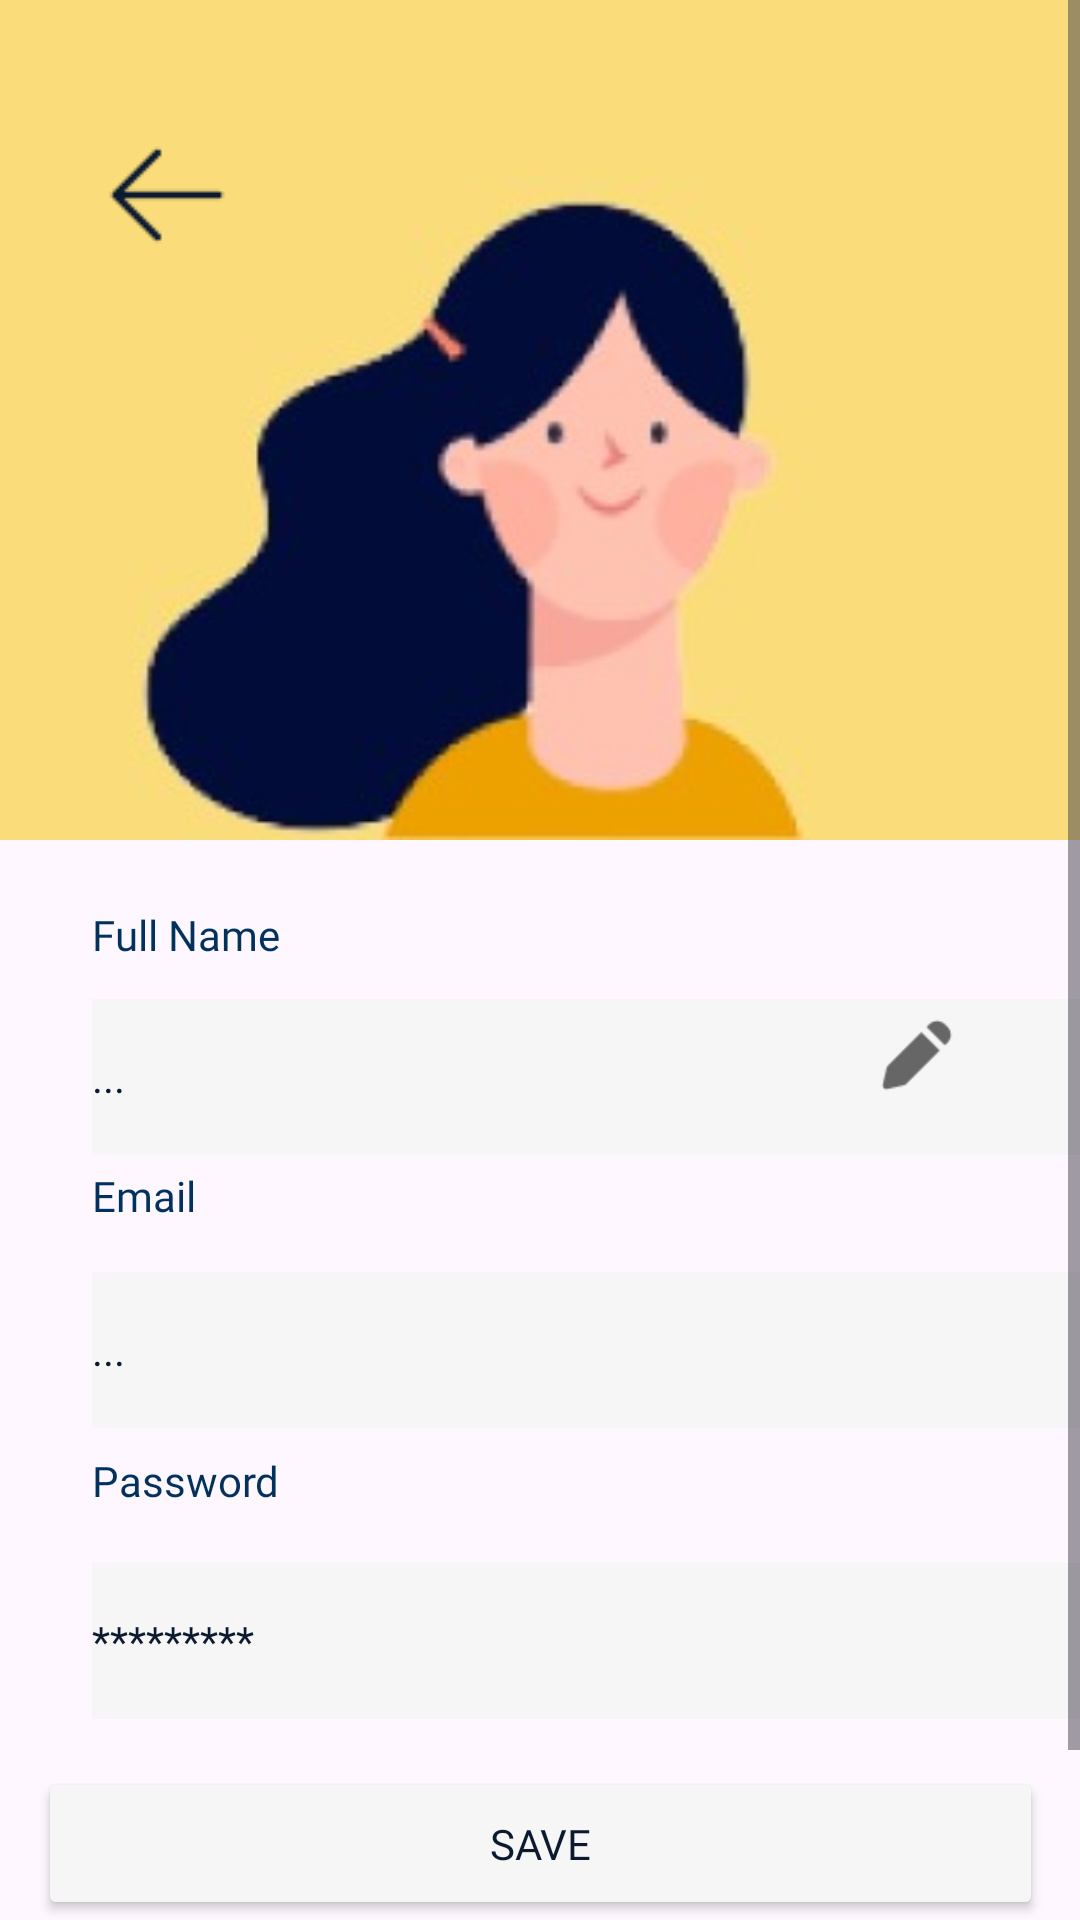

This screen was rendered from an Android layout file. Write that file and the resources it references.
<!-- AndroidManifest.xml: application theme Theme.MrGupazz -->
<!-- res/layout/activity_profile_setting.xml -->
<ScrollView xmlns:android="http://schemas.android.com/apk/res/android"
    xmlns:app="http://schemas.android.com/apk/res-auto"
    xmlns:tools="http://schemas.android.com/tools"
    android:layout_width="match_parent"
    android:layout_height="match_parent"
    android:fillViewport="true"
    tools:context=".ProfileSettingFragment">

    <androidx.constraintlayout.widget.ConstraintLayout
        android:layout_width="match_parent"
        android:layout_height="match_parent"
        tools:layout_editor_absoluteX="0dp"
        tools:layout_editor_absoluteY="-75dp">

        <ImageView
            android:id="@+id/imageView4"
            android:layout_width="540dp"
            android:layout_height="280dp"
            android:src="@drawable/img_profile_setting"
            app:layout_constraintEnd_toEndOf="parent"
            app:layout_constraintStart_toStartOf="parent"
            app:layout_constraintTop_toTopOf="parent" />

        <ImageView
            android:id="@+id/imageView6"
            android:layout_width="50dp"
            android:layout_height="50dp"
            android:layout_marginTop="40dp"
            android:src="@drawable/img_profile_setting_next"
            app:layout_constraintEnd_toEndOf="parent"
            app:layout_constraintHorizontal_bias="0.099"
            app:layout_constraintStart_toStartOf="parent"
            app:layout_constraintTop_toTopOf="parent" />


        <EditText
            android:id="@+id/et_FullName"
            style="@style/Text.Medium.14sp"
            android:layout_width="335dp"
            android:layout_height="52dp"
            android:layout_marginTop="12dp"
            android:background="@color/secondary_shade_8"
            android:focusable="false"
            android:focusableInTouchMode="false"
            android:inputType="textPersonName"
            android:text="..."
            android:textColor="@color/secondary_shade_1"
            app:layout_constraintEnd_toEndOf="@+id/textView2"
            app:layout_constraintHorizontal_bias="0.0"
            app:layout_constraintStart_toStartOf="@+id/textView2"
            app:layout_constraintTop_toBottomOf="@+id/textView2" />


        <TextView
            android:id="@+id/textView2"
            style="@style/Text.Regular.14sp"
            android:layout_width="124dp"
            android:layout_height="19dp"
            android:layout_marginTop="212dp"
            android:text="Full Name"
            app:layout_constraintEnd_toEndOf="@+id/imageView6"
            app:layout_constraintHorizontal_bias="0.0"
            app:layout_constraintStart_toStartOf="@+id/imageView6"
            app:layout_constraintTop_toBottomOf="@+id/imageView6" />

        <ImageView
            android:id="@+id/imageView7"
            android:layout_width="30dp"
            android:layout_height="30dp"
            android:layout_marginTop="16dp"
            android:src="@drawable/img_profile_setting_edit_2"
            app:layout_constraintEnd_toEndOf="parent"
            app:layout_constraintHorizontal_bias="0.879"
            app:layout_constraintStart_toStartOf="parent"
            app:layout_constraintTop_toBottomOf="@+id/textView2" />

        <EditText
            android:id="@+id/et_Email"
            style="@style/Text.Medium.14sp"
            android:layout_width="335dp"
            android:layout_height="52dp"
            android:layout_marginTop="16dp"
            android:background="@color/secondary_shade_8"
            android:focusable="false"
            android:focusableInTouchMode="false"
            android:text="..."
            android:textColor="@color/secondary_shade_1"
            app:layout_constraintEnd_toEndOf="@+id/textView3"
            app:layout_constraintHorizontal_bias="0.0"
            app:layout_constraintStart_toStartOf="@+id/textView3"
            app:layout_constraintTop_toBottomOf="@+id/textView3" />

        <TextView
            android:id="@+id/textView4"
            style="@style/Text.Regular.14sp"
            android:layout_width="227dp"
            android:layout_height="21dp"
            android:layout_marginTop="76dp"
            android:text="Password"
            app:layout_constraintEnd_toEndOf="@+id/imageView6"
            app:layout_constraintHorizontal_bias="0.0"
            app:layout_constraintStart_toStartOf="@+id/imageView6"
            app:layout_constraintTop_toBottomOf="@+id/textView3" />

        <EditText
            android:id="@+id/et_password"
            style="@style/Text.Medium.14sp"
            android:layout_width="335dp"
            android:layout_height="52dp"
            android:layout_marginTop="16dp"
            android:background="@color/secondary_shade_8"
            android:focusable="false"
            android:focusableInTouchMode="false"
            android:text="*********"
            android:textColor="@color/secondary_shade_1"
            app:layout_constraintEnd_toEndOf="@+id/textView4"
            app:layout_constraintHorizontal_bias="0.0"
            app:layout_constraintStart_toStartOf="@+id/textView4"
            app:layout_constraintTop_toBottomOf="@+id/textView4" />

        <Button
            android:id="@+id/btn_1"
            style="@style/LongButton"
            android:layout_width="335dp"
            android:layout_height="51dp"
            android:layout_marginTop="16dp"
            android:text="Save"
            app:layout_constraintEnd_toEndOf="parent"
            app:layout_constraintStart_toStartOf="parent"
            app:layout_constraintTop_toBottomOf="@+id/et_password" />

        <Button
            android:id="@+id/btn_2"
            style="@style/LongButton"
            android:layout_width="335dp"
            android:layout_marginTop="12dp"
            android:text="Logout"
            app:layout_constraintEnd_toEndOf="parent"
            app:layout_constraintStart_toStartOf="parent"
            app:layout_constraintTop_toBottomOf="@+id/btn_1" />

        <TextView
            android:id="@+id/textView3"
            style="@style/Text.Regular.14sp"
            android:layout_width="124dp"
            android:layout_height="19dp"
            android:layout_marginTop="68dp"
            android:text="Email"
            app:layout_constraintEnd_toEndOf="@+id/imageView6"
            app:layout_constraintHorizontal_bias="0.0"
            app:layout_constraintStart_toStartOf="@+id/imageView6"
            app:layout_constraintTop_toBottomOf="@+id/textView2" />

    </androidx.constraintlayout.widget.ConstraintLayout>
</ScrollView>
<!-- resources referenced by this layout -->
<resources>
  <color name="secondary_shade_1">#0C1A30</color>
  <color name="secondary_shade_8">#F6F6F6</color>
  <!-- drawable img_profile_setting: jpeg bitmap (drawable, 8402 bytes) -->
  <!-- drawable img_profile_setting_edit_2: png bitmap (drawable, 442 bytes) -->
  <!-- drawable img_profile_setting_next: png bitmap (drawable, 251 bytes) -->
  <style name="LongButton">
          <item name="android:layout_height">50dp</item>
          <item name="android:layout_width">325dp</item>
          <item name="android:fontFamily">@font/inter_medium</item>
          <item name="android:textColor">@color/secondary_shade_1</item>
          <item name="android:backgroundTint">@color/secondary_shade_8</item>
          <item name="layout_constraintWidth_percent">0.9</item>
      </style>
  <style name="Text.Medium.14sp" parent="Text.Medium">
          <item name="android:textSize">14sp</item>
      </style>
  <style name="Text.Regular.14sp" parent="Text.Regular">
          <item name="android:textSize">14sp</item>
      </style>
  <style name="Theme.MrGupazz" parent="Base.Theme.MrGupazz" />
  <style name="Text.Medium" parent="Text">
          <item name="android:textColor">@color/primary_blue</item>
          <item name="android:fontFamily">@font/inter_medium</item>
      </style>
  <style name="Text.Regular" parent="Text">
          <item name="android:textColor">@color/primary_blue</item>
          <item name="android:fontFamily">@font/inter_regular</item>
      </style>
  <style name="Base.Theme.MrGupazz" parent="Theme.Material3.DayNight.NoActionBar">
          
          <item name="colorPrimary">@color/primary_blue</item>
          <item name="colorSecondaryContainer">@color/primary_white</item>
      </style>
  <style name="Text">
          <item name="android:layout_height">wrap_content</item>
      </style>
  <color name="primary_blue">#02315D</color>
  <color name="primary_white">#FFFFFFFF</color>
</resources>
